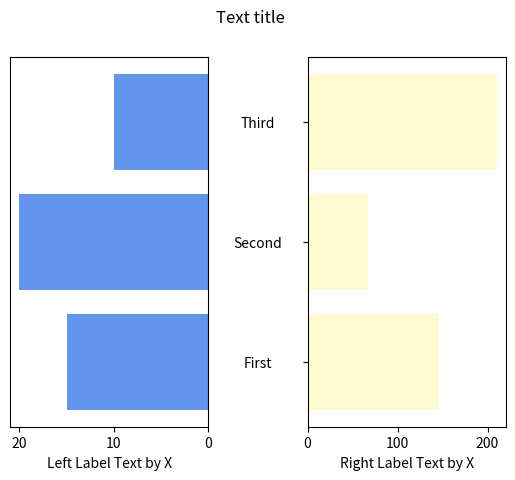

Write Python code to recreate this figure.
"""
Method:         Tornado diagram
Data Variables: 3 main variables:
x_left - quantitative (data for left side)
x_right - quantitative (data for right side)
y - set of labels
[redacted]
"""

import matplotlib.pyplot as plt
import numpy as np


def tornado_diagram(x_left, x_right, y, x_left_label=None, x_right_label=None, title=None, **kwargs):
    num_y = len(y)
    max_size = len(max(y))
    x_sp = -0.2
    w_sp = 0.5
    if max_size > 10:
        n = int(max_size / 10)
        for i in range(n):
            x_sp = (x_sp * 2 - 0.05);
            w_sp *= 2

    pos = np.arange(num_y) + .5  # bars centered on the y axis
    fig, (ax_left, ax_right) = plt.subplots(ncols=2, **kwargs)

    ax_left.barh(pos, x_left, align='center', facecolor='cornflowerblue')
    ax_left.set_yticks([])
    ax_left.set_xlabel(x_left_label)
    ax_left.invert_xaxis()

    ax_right.barh(pos, x_right, align='center', facecolor='lemonchiffon')
    ax_right.set_yticks(pos)
    ax_right.set_yticklabels(y, ha='center', x=x_sp)
    ax_right.set_xlabel(x_right_label)
    fig.suptitle(title)
    fig.subplots_adjust(wspace=w_sp)
    return fig


tornado_diagram((15, 20, 10), (146, 67, 210), ('First', 'Second', 'Third'), 'Left Label Text by X',
                'Right Label Text by X', 'Text title')
plt.show()
